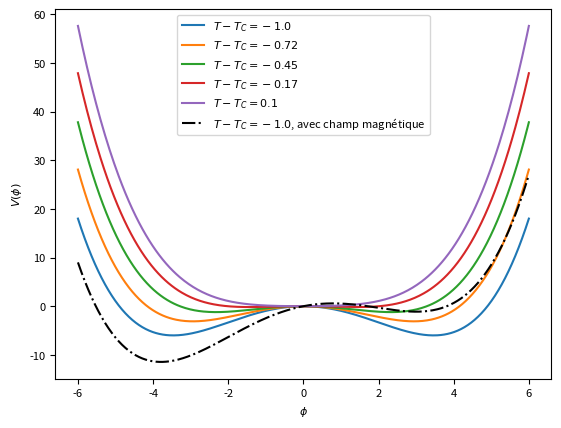

The script that saved this image:
#!/usr/bin/python
# -*- coding: utf8
import matplotlib.pyplot as plt
fontsize=8
plt.rc("font",size=fontsize)

puit = plt.subplot(111)
import numpy as np

def doublepuit(x,m,l):
    return m*x**2+l**4/24*x**4

L = 6
x = np.linspace(-L,L,400)

for m in np.round(np.linspace(-1,0.1,5),2) :
    print(m)
    puit.plot(x,doublepuit(x,m,1),label="$T-T_C="+str(m)+"$")
puit.plot(x,doublepuit(x,-1,1)+1.5*x,'-.',color="black",label="$T-T_C=-1.0$, avec champ magnétique")

puit.legend()
puit.set_xlabel('$\phi$')
puit.set_ylabel('$V(\phi)$')

plt.savefig('double-puit-en-fonction-temp.pdf')
plt.show()
